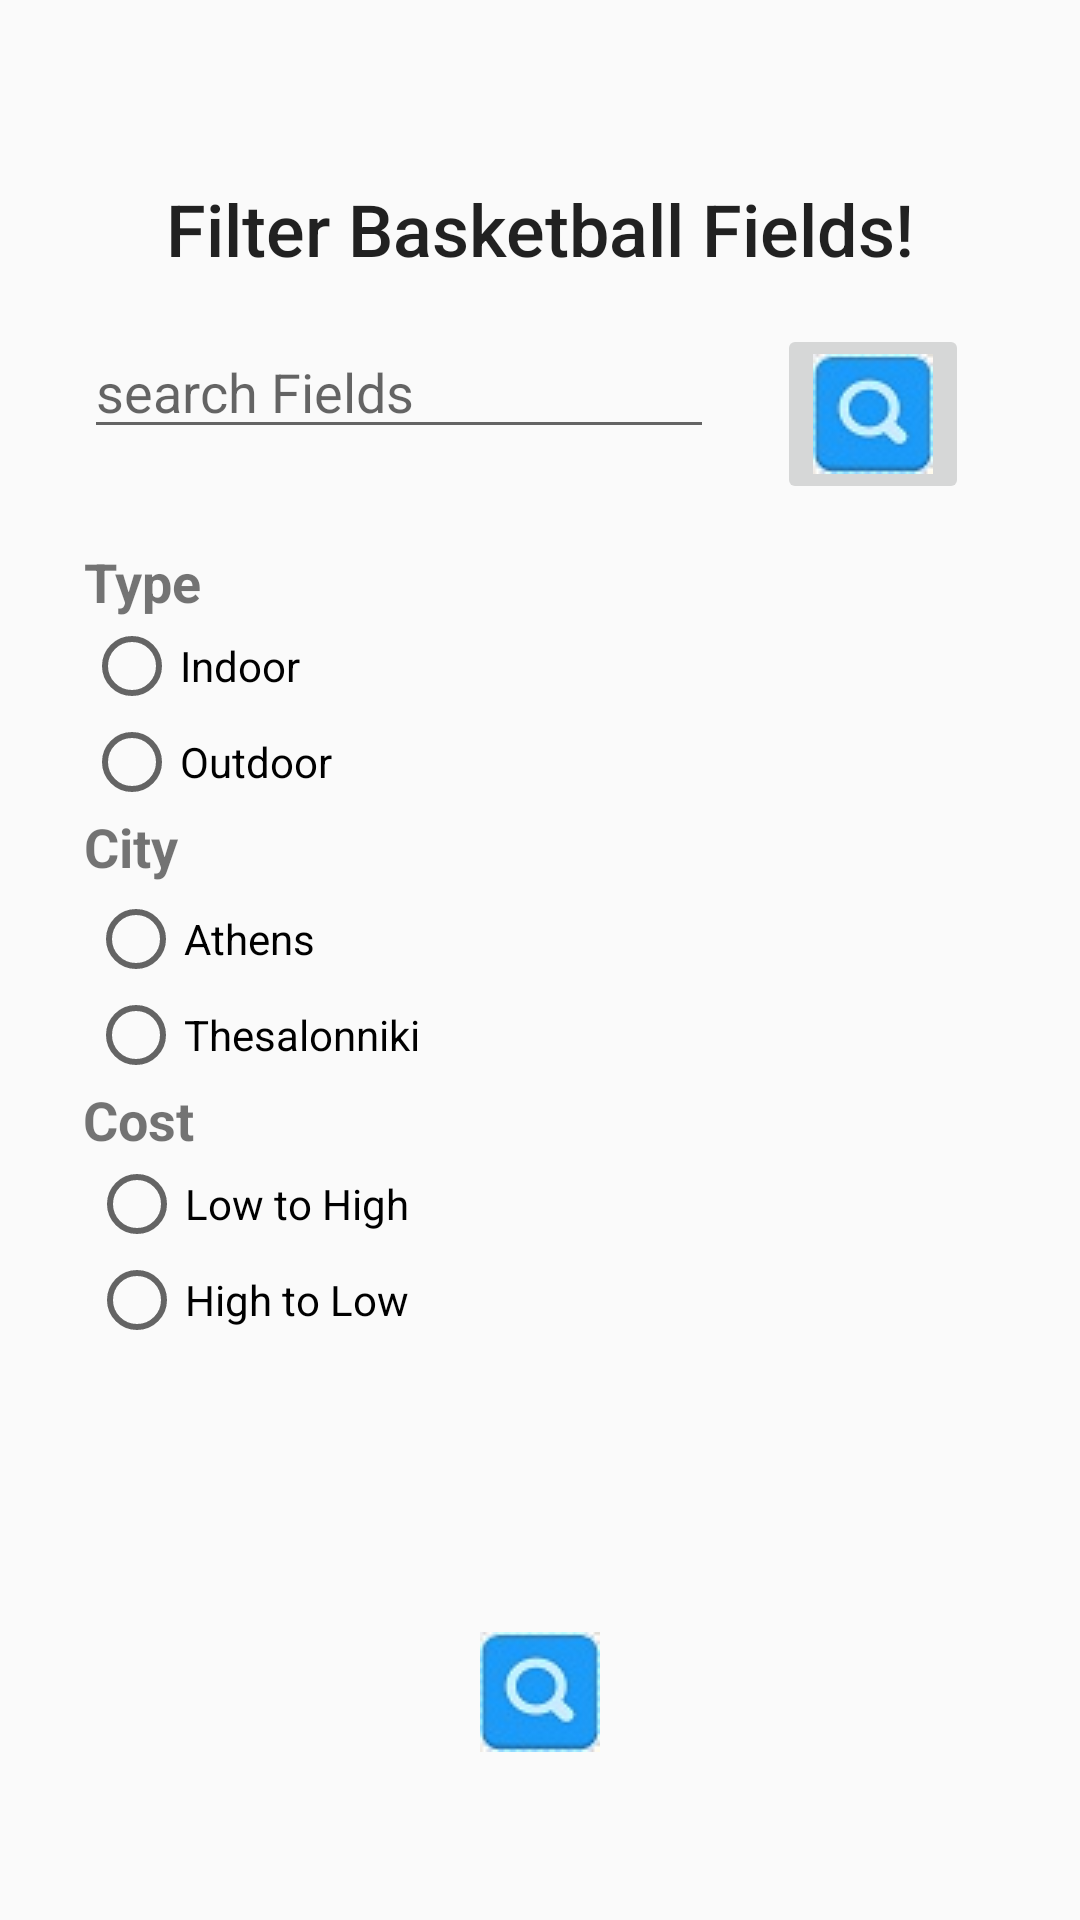

Reconstruct the res/layout file that produces this screen, plus the resources it refers to.
<!-- AndroidManifest.xml: application theme Theme.AppCompat.Light.NoActionBar -->
<!-- res/layout/activity_filters_basketball.xml -->
<?xml version="1.0" encoding="utf-8"?>
<androidx.constraintlayout.widget.ConstraintLayout xmlns:android="http://schemas.android.com/apk/res/android"
    xmlns:app="http://schemas.android.com/apk/res-auto"
    xmlns:tools="http://schemas.android.com/tools"
    android:layout_width="match_parent"
    android:layout_height="match_parent"
    tools:context=".FiltersBasketball">

    <EditText
        android:id="@+id/searchET"
        android:layout_width="wrap_content"
        android:layout_height="wrap_content"
        android:layout_marginStart="28dp"
        android:layout_marginLeft="28dp"
        android:layout_marginTop="16dp"
        android:autofillHints=""
        android:ems="10"
        android:hint="@string/search_fields"
        android:inputType="textPersonName"
        app:layout_constraintStart_toStartOf="parent"
        app:layout_constraintTop_toBottomOf="@+id/filterTV" />

    <ImageButton
        android:id="@+id/searchBTN"
        android:layout_width="wrap_content"
        android:layout_height="wrap_content"
        android:layout_marginTop="108dp"
        app:layout_constraintEnd_toEndOf="parent"
        app:layout_constraintHorizontal_bias="0.361"
        app:layout_constraintStart_toEndOf="@+id/searchET"
        app:layout_constraintTop_toTopOf="parent"
        app:srcCompat="@drawable/blue_search_button" />

    <ImageButton
        android:id="@+id/searchButtonS"
        android:layout_width="wrap_content"
        android:layout_height="wrap_content"
        android:background="@android:color/transparent"
        app:layout_constraintBottom_toBottomOf="parent"
        app:layout_constraintEnd_toEndOf="parent"
        app:layout_constraintStart_toStartOf="parent"
        app:layout_constraintTop_toBottomOf="@+id/costRG"
        app:layout_constraintVertical_bias="0.629"
        app:srcCompat="@drawable/blue_search_button" />

    <RadioGroup
        android:id="@+id/cityRG"
        android:layout_width="wrap_content"
        android:layout_height="wrap_content"
        app:layout_constraintEnd_toEndOf="parent"
        app:layout_constraintHorizontal_bias="0.117"
        app:layout_constraintStart_toStartOf="parent"
        app:layout_constraintTop_toBottomOf="@+id/cityTV">

        <RadioButton
            android:id="@+id/athensRB"
            android:layout_width="wrap_content"
            android:layout_height="wrap_content"
            android:layout_marginTop="0dp"
            android:text="@string/athens"
            app:layout_constraintEnd_toEndOf="parent"
            app:layout_constraintHorizontal_bias="0.073"
            app:layout_constraintStart_toStartOf="parent"
            app:layout_constraintTop_toBottomOf="@+id/filterTV" />

        <RadioButton
            android:id="@+id/thesRB"
            android:layout_width="wrap_content"
            android:layout_height="wrap_content"
            android:layout_marginTop="0dp"
            android:text="@string/thesalonniki"
            app:layout_constraintBottom_toBottomOf="parent"
            app:layout_constraintEnd_toEndOf="parent"
            app:layout_constraintHorizontal_bias="0.072"
            app:layout_constraintStart_toStartOf="parent"
            app:layout_constraintTop_toBottomOf="@+id/athensRB"
            app:layout_constraintVertical_bias="0.014" />
    </RadioGroup>

    <RadioGroup
        android:id="@+id/costRG"
        android:layout_width="wrap_content"
        android:layout_height="wrap_content"
        app:layout_constraintEnd_toEndOf="parent"
        app:layout_constraintHorizontal_bias="0.117"
        app:layout_constraintStart_toStartOf="parent"
        app:layout_constraintTop_toBottomOf="@+id/costTV">

        <RadioButton
            android:id="@+id/radioButtonLH"
            android:layout_width="wrap_content"
            android:layout_height="wrap_content"
            android:text="@string/low_to_high" />


        <RadioButton
            android:id="@+id/radioButtonHL"
            android:layout_width="wrap_content"
            android:layout_height="wrap_content"
            android:text="@string/high_to_low" />
    </RadioGroup>

    <TextView
        android:id="@+id/filterTV"
        android:layout_width="wrap_content"
        android:layout_height="wrap_content"
        android:layout_marginTop="60dp"
        android:fontFamily="sans-serif-medium"
        android:text="@string/filter_basketball_fields"
        android:textAppearance="@style/TextAppearance.AppCompat.Body1"
        android:textSize="24sp"
        app:layout_constraintEnd_toEndOf="parent"
        app:layout_constraintStart_toStartOf="parent"
        app:layout_constraintTop_toTopOf="@+id/include2" />

    <TextView
        android:id="@+id/costTV"
        android:layout_width="wrap_content"
        android:layout_height="wrap_content"
        android:text="@string/cost"
        android:textSize="18sp"
        android:textStyle="bold"
        app:layout_constraintEnd_toEndOf="parent"
        app:layout_constraintHorizontal_bias="0.086"
        app:layout_constraintStart_toStartOf="parent"
        app:layout_constraintTop_toBottomOf="@+id/cityRG" />

    <TextView
        android:id="@+id/cityTV"
        android:layout_width="45dp"
        android:layout_height="27dp"
        android:layout_marginStart="28dp"
        android:layout_marginLeft="28dp"
        android:text="@string/city"
        android:textSize="18sp"
        android:textStyle="bold"
        app:layout_constraintStart_toStartOf="parent"
        app:layout_constraintTop_toBottomOf="@+id/typeRG" />

    <TextView
        android:id="@+id/typeTV"
        android:layout_width="wrap_content"
        android:layout_height="wrap_content"
        android:layout_marginStart="28dp"
        android:layout_marginLeft="28dp"
        android:layout_marginTop="32dp"
        android:text="@string/type"
        android:textSize="18sp"
        android:textStyle="bold"
        app:layout_constraintStart_toStartOf="parent"
        app:layout_constraintTop_toBottomOf="@+id/searchET" />

    <include
        android:id="@+id/include2"
        layout="@layout/toolbar" />

    <RadioGroup
        android:id="@+id/typeRG"
        android:layout_width="wrap_content"
        android:layout_height="wrap_content"
        android:layout_marginStart="28dp"
        android:layout_marginLeft="28dp"
        app:layout_constraintStart_toStartOf="parent"
        app:layout_constraintTop_toBottomOf="@+id/typeTV">

        <RadioButton
            android:id="@+id/indoorRB"
            android:layout_width="wrap_content"
            android:layout_height="wrap_content"
            android:text="@string/indoor" />

        <RadioButton
            android:id="@+id/outdoorRB"
            android:layout_width="wrap_content"
            android:layout_height="wrap_content"
            android:text="@string/outdoor" />
    </RadioGroup>

</androidx.constraintlayout.widget.ConstraintLayout>
<!-- res/layout/toolbar.xml (included above) -->
<?xml version="1.0" encoding="utf-8"?>
<androidx.constraintlayout.widget.ConstraintLayout
    xmlns:android="http://schemas.android.com/apk/res/android" android:layout_width="match_parent"
    xmlns:app="http://schemas.android.com/apk/res-auto"
    android:layout_height="match_parent">

    <androidx.appcompat.widget.Toolbar
        android:id="@+id/my_toolbar"
        android:layout_width="0dp"
        android:layout_height="wrap_content"
        android:background="@drawable/ab_background"
        android:elevation="4dp"
        android:theme="@style/ThemeOverlay.AppCompat.ActionBar"
        app:layout_constraintBottom_toBottomOf="parent"
        app:layout_constraintEnd_toEndOf="parent"
        app:layout_constraintHorizontal_bias="0.0"
        app:layout_constraintStart_toStartOf="parent"
        app:layout_constraintTop_toTopOf="parent"
        app:layout_constraintVertical_bias="0.0"
        app:popupTheme="@style/ThemeOverlay.AppCompat.Dark" />

</androidx.constraintlayout.widget.ConstraintLayout>
<!-- resources referenced by this layout -->
<resources>
  <!-- drawable blue_search_button: jpg bitmap (drawable, 2015 bytes) -->
  <string name="athens">Athens</string>
  <string name="city">City</string>
  <string name="cost">Cost</string>
  <string name="filter_basketball_fields">Filter Basketball Fields!</string>
  <string name="high_to_low">High to Low</string>
  <string name="indoor">Indoor</string>
  <string name="low_to_high">Low to High</string>
  <string name="outdoor">Outdoor</string>
  <string name="search_fields">search Fields</string>
  <string name="thesalonniki">Thesalonniki</string>
  <string name="type">Type</string>
</resources>
